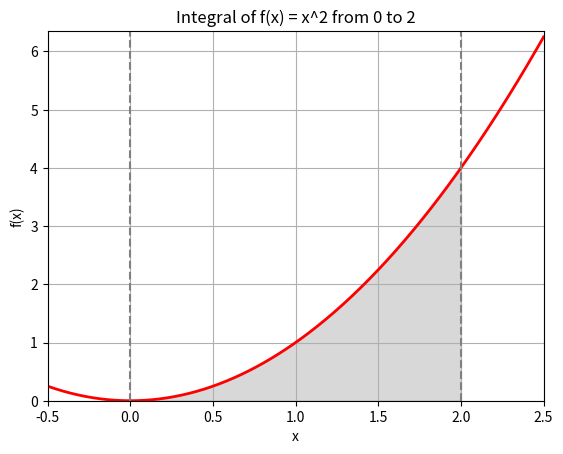

Source code (Python):
import random
import matplotlib.pyplot as plt
import numpy as np
import scipy.integrate as spi

def f(x: float) -> float:
    return x ** 2

def monte_carlo_integral(func, a: float, b: float, num_points: int = 100_000) -> float:
    total = 0

    for _ in range(num_points):
        x = random.uniform(a, b)
        total += func(x)

    return (b - a) * total / num_points

def build_plot(a: float, b: float, filename: str = "integral_plot.png") -> None:
    x = np.linspace(-0.5, 2.5, 400)
    y = f(x)
    fig, ax = plt.subplots()
    ax.plot(x, y, "r", linewidth=2)
    ix = np.linspace(a, b)
    iy = f(ix)
    ax.fill_between(ix, iy, color="gray", alpha=0.3)
    ax.set_xlim([x[0], x[-1]])
    ax.set_ylim([0, max(y) + 0.1])
    ax.set_xlabel("x")
    ax.set_ylabel("f(x)")
    ax.axvline(x=a, color="gray", linestyle="--")
    ax.axvline(x=b, color="gray", linestyle="--")
    ax.set_title(f"Integral of f(x) = x^2 from {a} to {b}")
    plt.grid()
    plt.savefig(filename)
    plt.close()

if __name__ == "__main__":
    a = 0
    b = 2
    num_points = 100_000
    monte_carlo_result = monte_carlo_integral(f, a, b, num_points)
    quad_result, quad_error = spi.quad(f, a, b)
    analytical_result = (b ** 3) / 3 - (a ** 3) / 3
    build_plot(a, b)
    print(f"Monte Carlo result: {monte_carlo_result}")
    print(f"Quad result: {quad_result}")
    print(f"Quad error estimate: {quad_error}")
    print(f"Analytical result: {analytical_result}")
    print(f"Absolute difference Monte Carlo vs quad: {abs(monte_carlo_result - quad_result)}")
    print("Plot saved as integral_plot.png")
